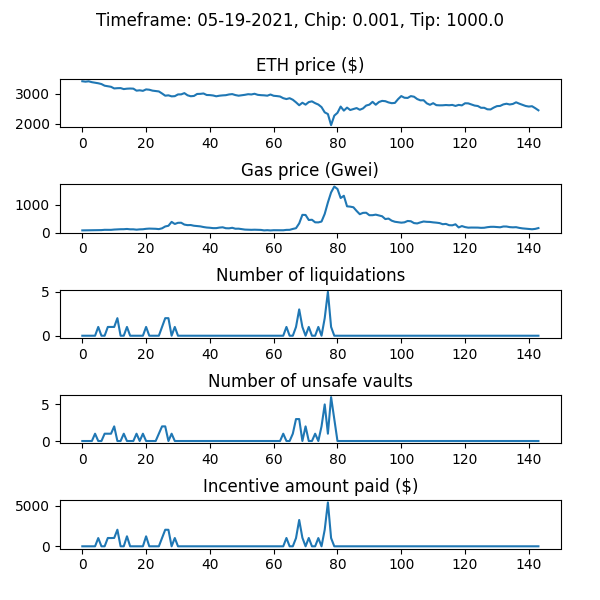

Source data for this figure (header and first rows):
WETH_price, gas_price_gwei, num_new_barks, num_sales_taken, incentive_amount, num_unsafe_vaults, auction_debt, avg_time_to_liquidation
3424, 77.68, 0, 0, 0.0, 0, 0.0, 
3410, 79.95, 0, 0, 0.0, 0, 0.0, 
3422, 81.84, 0, 0, 0.0, 0, 0.0, 
3393, 86.25, 0, 0, 0.0, 0, 0.0, 
3373, 86.67, 0, 0, 0.0, 1, 0.0, 
3356, 87.26, 1, 0, 1019, 0, 19478, 1.0
3330, 88.29, 0, 0, 0.0, 0, 19478, 1.0
3274, 98.17, 0, 0, 0.0, 1, 19478, 1.0
3257, 96.06, 1, 0, 1030, 1, 49344, 1.0
3237, 96.7, 1, 0, 1022, 1, 71179, 1.0
3182, 107.5, 1, 0, 1034, 2, 105141, 1.0
3190, 114, 2, 0, 2053, 0, 158224, 1.0
3193, 119, 0, 0, 0.0, 0, 158224, 1.0
3160, 120, 0, 0, 0.0, 1, 158224, 1.0
3174, 128.8, 1, 0, 1238, 0, 396426, 1.0
3179, 116.3, 0, 0, 0.0, 0, 396426, 1.0
3175, 116.6, 0, 0, 0.0, 0, 396426, 1.0
3107, 103.2, 0, 0, 0.0, 1, 396426, 1.0
3119, 114.4, 0, 0, 0.0, 0, 396426, 1.0
3101, 118.7, 0, 0, 0.0, 1, 396426, 1.0
3149, 134.1, 1, 0, 1234, 0, 630316, 1.0
3138, 142.2, 0, 0, 0.0, 0, 630316, 1.0
3108, 137.5, 0, 0, 0.0, 0, 630316, 1.0
3096, 134.8, 0, 1, 0.0, 0, 610838, 1.0
3081, 123.6, 0, 0, 0.0, 1, 610838, 1.0
3012, 152.1, 1, 0, 1040, 2, 650467, 1.0
2937, 219, 2, 0, 2050, 2, 700396, 1.0
2950, 243.8, 2, 0, 2043, 0, 743088, 1.0
2915, 383.6, 0, 0, 0.0, 1, 743088, 1.0
2922, 308.5, 1, 0, 1026, 0, 768941, 1.0
2980, 350.6, 0, 0, 0.0, 0, 768941, 1.0
2982, 352.8, 0, 0, 0.0, 0, 768941, 1.0
3024, 286.3, 0, 0, 0.0, 0, 768941, 1.0
2950, 266.5, 0, 0, 0.0, 0, 768941, 1.0
2919, 270.3, 0, 0, 0.0, 0, 768941, 1.0
2929, 244.8, 0, 0, 0.0, 0, 768941, 1.0
2995, 234.4, 0, 0, 0.0, 0, 768941, 1.0
2999, 221.9, 0, 0, 0.0, 0, 768941, 1.0
3012, 198.1, 0, 0, 0.0, 0, 768941, 1.0
2961, 180.8, 0, 0, 0.0, 0, 768941, 1.0
2957, 172.2, 0, 0, 0.0, 0, 768941, 1.0
2945, 158.8, 0, 0, 0.0, 0, 768941, 1.0
2917, 159, 0, 0, 0.0, 0, 768941, 1.0
2937, 178.4, 0, 0, 0.0, 0, 768941, 1.0
2948, 189.1, 0, 0, 0.0, 0, 768941, 1.0
2955, 155.4, 0, 0, 0.0, 0, 768941, 1.0
2979, 151.8, 0, 0, 0.0, 0, 768941, 1.0
2991, 170.8, 0, 0, 0.0, 0, 768941, 1.0
2958, 137.4, 0, 0, 0.0, 0, 768941, 1.0
2937, 139.4, 0, 0, 0.0, 0, 768941, 1.0
2951, 122.9, 0, 0, 0.0, 0, 768941, 1.0
2967, 106.3, 0, 0, 0.0, 0, 768941, 1.0
2988, 100.8, 0, 0, 0.0, 0, 768941, 1.0
2979, 97.93, 0, 0, 0.0, 0, 768941, 1.0
3002, 102.1, 0, 0, 0.0, 0, 768941, 1.0
2967, 98.47, 0, 0, 0.0, 0, 768941, 1.0
2955, 94.61, 0, 0, 0.0, 0, 768941, 1.0
2950, 77.34, 0, 0, 0.0, 0, 768941, 1.0
2938, 85.22, 0, 0, 0.0, 0, 768941, 1.0
2977, 75.76, 0, 0, 0.0, 0, 768941, 1.0
... 84 more rows
